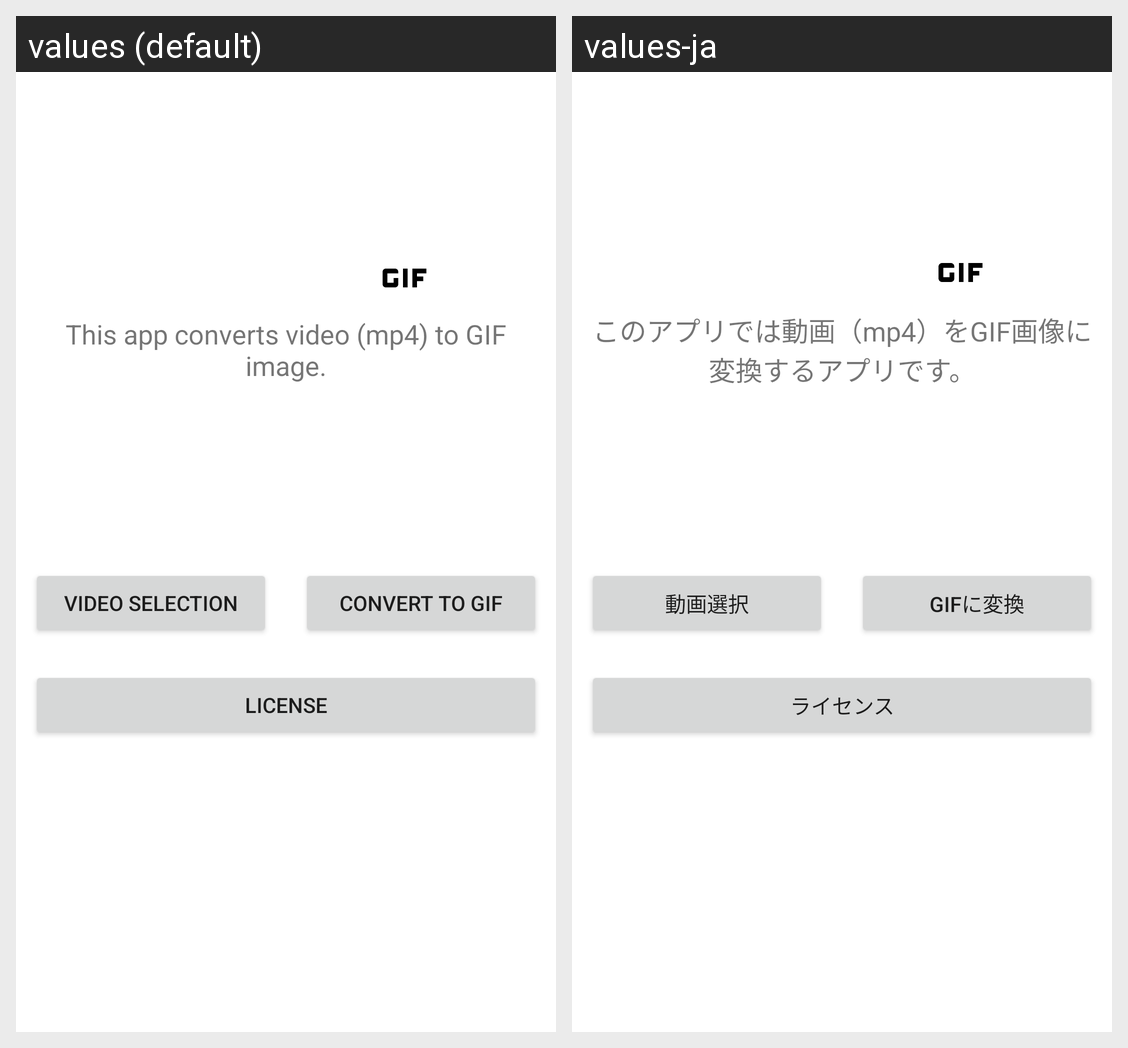

Here is an Android app screen in its default locale and in the app's own translations. Write out the translated-string differences for the strings that appear on this screen.
Android screen res/layout/activity_main.xml rendered under 2 locales, left to right: values (default), values-ja. Device: Nexus 5 (rendered at 1080×1920; each locale shown at half size, 540×960, under a caption strip naming it); theme AppTheme.
Strings drawn on this screen, with the default value and each locale's value (text and hints the layout hard-codes, and strings that could not be matched under every locale, appear in the picture but are not listed):

description
  values: This app converts video (mp4) to GIF image.
  values-ja: このアプリでは動画（mp4）をGIF画像に変換するアプリです。

load_video
  values: Video selection
  values-ja: 動画選択

to_gif
  values: Convert to GIF
  values-ja: GIFに変換

license
  values: license
  values-ja: ライセンス
